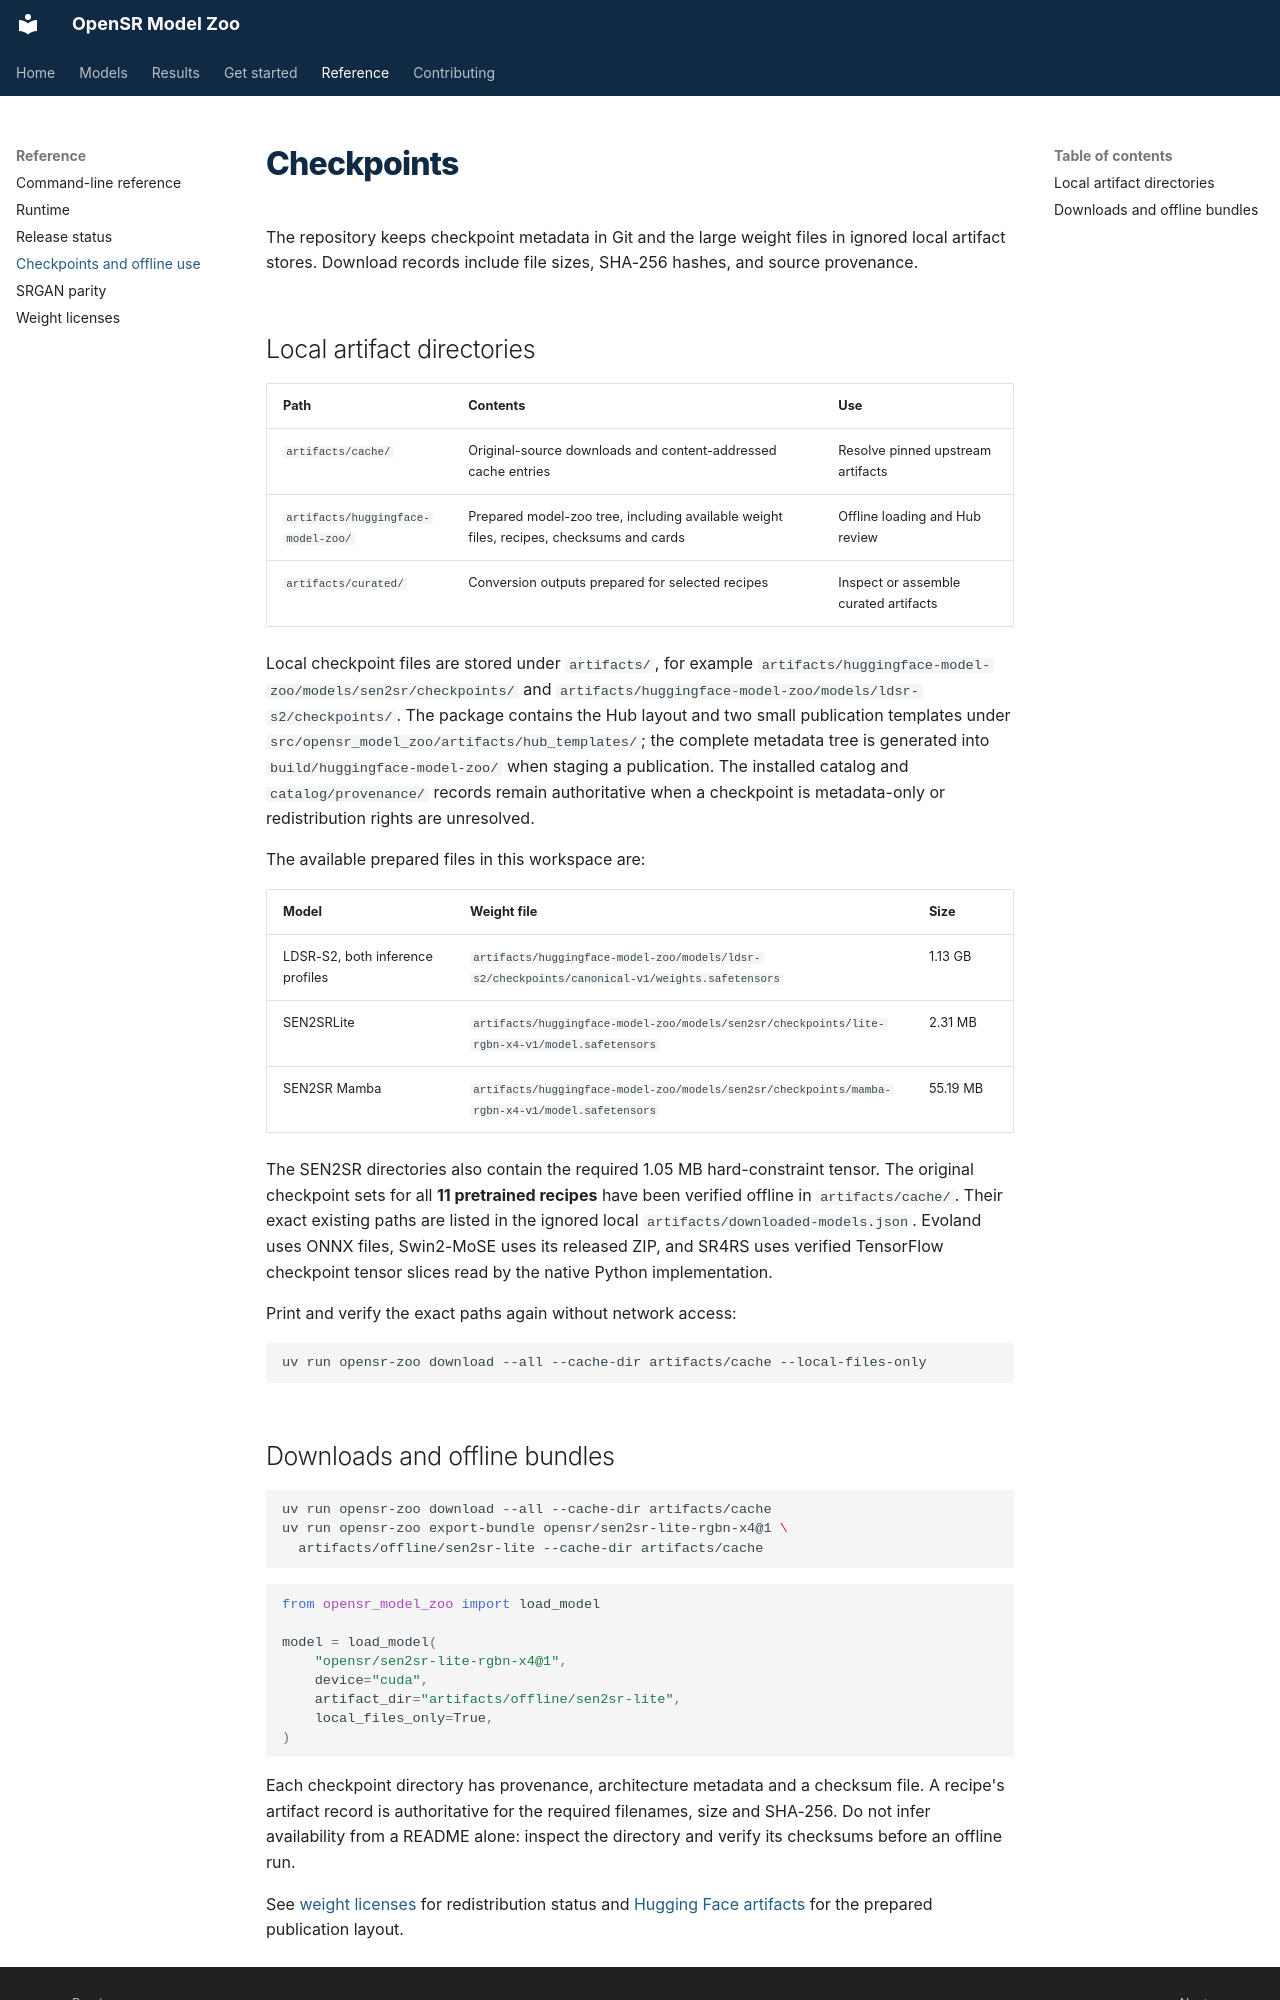

repository: ESAOpenSR/opensr-model-zoo · page: checkpoints/index.html · generator: mkdocs

# Checkpoints

The repository keeps checkpoint metadata in Git and the large weight files in
ignored local artifact stores. Download records include file sizes, SHA-256
hashes, and source provenance.

## Local artifact directories

| Path | Contents | Use |
| --- | --- | --- |
| `artifacts/cache/` | Original-source downloads and content-addressed cache entries | Resolve pinned upstream artifacts |
| `artifacts/huggingface-model-zoo/` | Prepared model-zoo tree, including available weight files, recipes, checksums and cards | Offline loading and Hub review |
| `artifacts/curated/` | Conversion outputs prepared for selected recipes | Inspect or assemble curated artifacts |

Local checkpoint files are stored under `artifacts/`, for
example `artifacts/huggingface-model-zoo/models/sen2sr/checkpoints/` and
`artifacts/huggingface-model-zoo/models/ldsr-s2/checkpoints/`. The package
contains the Hub layout and two small publication templates under
`src/opensr_model_zoo/artifacts/hub_templates/`; the complete metadata tree is
generated into `build/huggingface-model-zoo/` when staging a publication.
The installed catalog and `catalog/provenance/` records remain authoritative
when a checkpoint is metadata-only or redistribution rights are unresolved.

The available prepared files in this workspace are:

| Model | Weight file | Size |
| --- | --- | --- |
| LDSR-S2, both inference profiles | `artifacts/huggingface-model-zoo/models/ldsr-s2/checkpoints/canonical-v1/weights.safetensors` | 1.13 GB |
| SEN2SRLite | `artifacts/huggingface-model-zoo/models/sen2sr/checkpoints/lite-rgbn-x4-v1/model.safetensors` | 2.31 MB |
| SEN2SR Mamba | `artifacts/huggingface-model-zoo/models/sen2sr/checkpoints/mamba-rgbn-x4-v1/model.safetensors` | 55.19 MB |

The SEN2SR directories also contain the required 1.05 MB hard-constraint tensor.
The original checkpoint sets for all **11 pretrained recipes** have been
verified offline in `artifacts/cache/`. Their exact existing paths are listed
in the ignored local `artifacts/downloaded-models.json`. Evoland uses ONNX
files, Swin2-MoSE uses its released ZIP, and SR4RS uses verified TensorFlow
checkpoint tensor slices read by the native Python implementation.

Print and verify the exact paths again without network access:

```bash
uv run opensr-zoo download --all --cache-dir artifacts/cache --local-files-only
```
